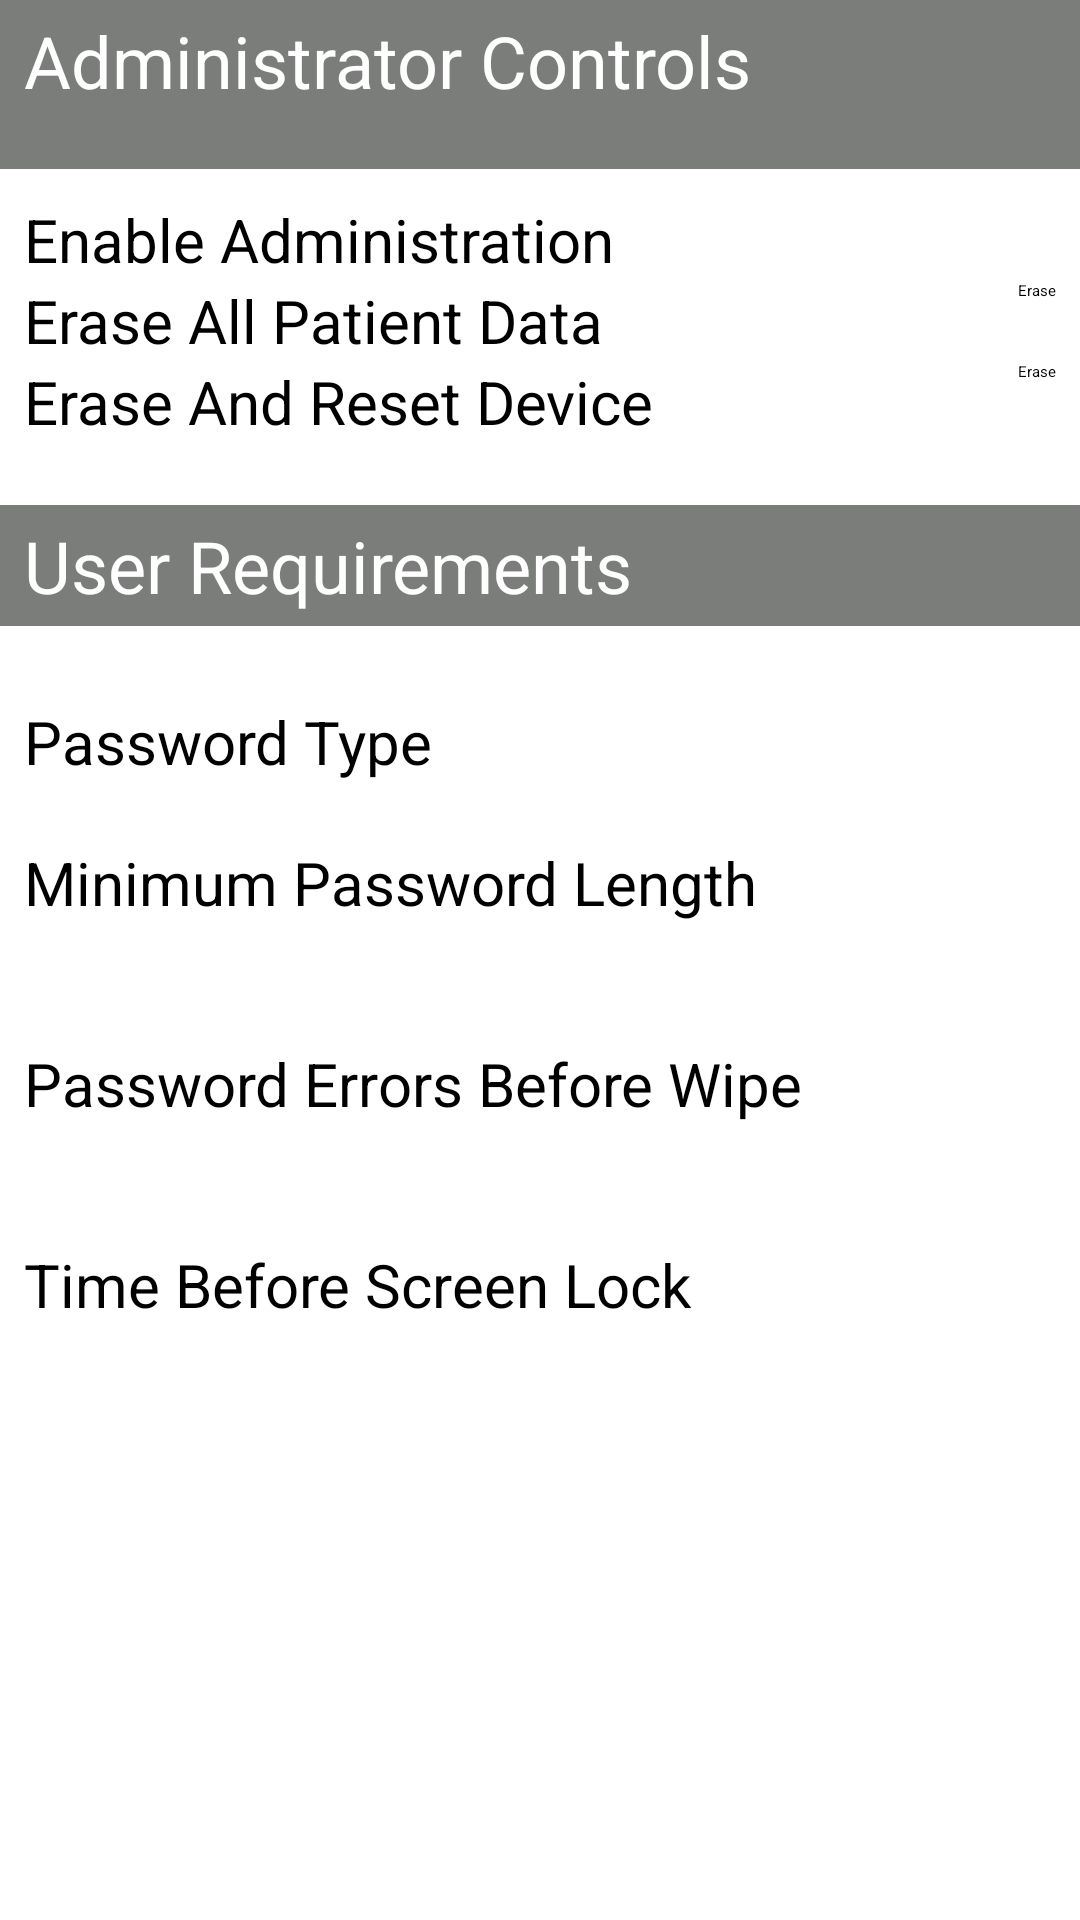

Layout XML and referenced resources for this Android screen:
<!-- AndroidManifest.xml: application theme Theme.HoloEverywhereDark.Sherlock -->
<!-- res/layout/device_policy.xml -->
<?xml version="1.0" encoding="utf-8"?>
<ScrollView xmlns:android="http://schemas.android.com/apk/res/android"
    android:layout_width="match_parent"
    android:layout_height="wrap_content" >

    <LinearLayout
        android:layout_width="match_parent"
        android:layout_height="wrap_content"
        android:orientation="vertical" >

        

        <TextView
            android:id="@+id/admin_section"
            android:layout_width="fill_parent"
            android:layout_height="wrap_content"
            android:layout_gravity="center_vertical"
            android:layout_marginBottom="10dp"
            android:background="@color/medium_gray"
            android:paddingBottom="20dp"
            android:paddingLeft="8dp"
            android:paddingRight="8dp"
            android:paddingTop="4dp"
            android:text="@string/admin_section"
            android:textColor="@color/white_color"
            android:textSize="@dimen/text_size_large" />

        <RelativeLayout
            android:id="@+id/row2"
            android:layout_width="fill_parent"
            android:layout_height="wrap_content"
            android:paddingLeft="8dp"
            android:paddingRight="8dp" >

            <TextView
                android:id="@+id/enable_admin"
                android:layout_width="wrap_content"
                android:layout_height="wrap_content"
                android:layout_alignParentLeft="true"
                android:layout_centerVertical="true"
                android:text="@string/enable_admin"
                android:textSize="@dimen/text_size_medium" />

            <CheckBox
                android:id="@+id/enable_admin_checkbox"
                android:layout_width="wrap_content"
                android:layout_height="wrap_content"
                android:layout_alignParentRight="true"
                android:layout_gravity="center_horizontal"
                android:layout_marginRight="13dp" />
        </RelativeLayout>

        <RelativeLayout
            android:id="@+id/row3"
            android:layout_width="fill_parent"
            android:layout_height="wrap_content"
            android:paddingLeft="8dp"
            android:paddingRight="8dp" >

            <TextView
                android:id="@+id/wipe_odk_text"
                android:layout_width="wrap_content"
                android:layout_height="wrap_content"
                android:layout_alignParentLeft="true"
                android:layout_centerVertical="true"
                android:layout_marginRight="5dp"
                android:text="@string/wipe_patient_data"
                android:textSize="@dimen/text_size_medium" />

            <Button
                android:id="@+id/wipe_odk_button"
                android:layout_width="wrap_content"
                android:layout_height="wrap_content"
                android:layout_alignParentRight="true"
                android:layout_gravity="center_vertical"
                android:text="@string/erase" />
        </RelativeLayout>

        <RelativeLayout
            android:id="@+id/row4"
            android:layout_width="fill_parent"
            android:layout_height="wrap_content"
            android:paddingLeft="8dp"
            android:paddingRight="8dp" >

            <TextView
                android:id="@+id/wipe_data_text"
                android:layout_width="wrap_content"
                android:layout_height="wrap_content"
                android:layout_alignParentLeft="true"
                android:layout_centerVertical="true"
                android:layout_marginRight="5dp"
                android:layout_toLeftOf="@+id/wipe_data_button"
                android:text="@string/wipe_data"
                android:textSize="@dimen/text_size_medium" />

            <Button
                android:id="@+id/wipe_data_button"
                android:layout_width="wrap_content"
                android:layout_height="wrap_content"
                android:layout_alignParentRight="true"
                android:layout_gravity="center_horizontal"
                android:text="@string/erase" />
        </RelativeLayout>

        

        <View
            android:layout_width="fill_parent"
            android:layout_height="1dp"
            android:layout_marginTop="20dp"
            android:background="@color/white_color" />

        <TextView
            android:id="@+id/user_section"
            android:layout_width="fill_parent"
            android:layout_height="wrap_content"
            android:layout_marginBottom="10dp"
            android:background="@color/medium_gray"
            android:paddingBottom="4dp"
            android:paddingLeft="8dp"
            android:paddingRight="8dp"
            android:paddingTop="4dp"
            android:text="@string/user_section"
            android:textColor="@color/white_color"
            android:textSize="@dimen/text_size_large" />

        <TextView
            android:id="@+id/pwd_quality_title"
            android:layout_width="wrap_content"
            android:layout_height="wrap_content"
            android:layout_marginTop="15dp"
            android:paddingLeft="8dp"
            android:paddingRight="8dp"
            android:text="@string/pwd_quality_title"
            android:textSize="@dimen/text_size_medium" />

        <Spinner
            android:id="@+id/pwd_quality"
            android:layout_width="fill_parent"
            android:layout_height="wrap_content"
            android:layout_marginLeft="10dp"
            android:layout_marginRight="10dp"
            android:layout_marginTop="5dp"
            android:drawSelectorOnTop="true"
            android:prompt="@string/pwd_quality_title" />

        <TextView
            android:layout_width="fill_parent"
            android:layout_height="wrap_content"
            android:layout_marginTop="15dp"
            android:paddingLeft="8dp"
            android:paddingRight="8dp"
            android:text="@string/pwd_length_title"
            android:textSize="@dimen/text_size_medium" />

        <SeekBar
            android:id="@+id/seek_pwd_length"
            android:layout_width="match_parent"
            android:layout_height="wrap_content"
            android:layout_marginLeft="10dp"
            android:layout_marginRight="10dp"
            android:layout_marginTop="5dp" />

        <TextView
            android:id="@+id/text_pwd_length"
            android:layout_width="wrap_content"
            android:layout_height="wrap_content"
            android:layout_gravity="center_horizontal"
            android:layout_marginLeft="10dp"
            android:layout_marginRight="10dp"
            android:layout_marginTop="1dp"
            android:textColor="@color/holo_blue"
            android:textSize="@dimen/text_size_small"
            android:textStyle="italic" />

        <TextView
            android:layout_width="fill_parent"
            android:layout_height="wrap_content"
            android:layout_marginTop="15dp"
            android:paddingLeft="8dp"
            android:paddingRight="8dp"
            android:text="@string/max_pwd_to_wipe_title"
            android:textSize="@dimen/text_size_medium" />

        <SeekBar
            android:id="@+id/seek_pwd_to_wipe"
            android:layout_width="match_parent"
            android:layout_height="wrap_content"
            android:layout_marginLeft="10dp"
            android:layout_marginRight="10dp"
            android:layout_marginTop="5dp" />

        <TextView
            android:id="@+id/text_pwd_to_wipe"
            android:layout_width="wrap_content"
            android:layout_height="wrap_content"
            android:layout_gravity="center_horizontal"
            android:layout_marginLeft="10dp"
            android:layout_marginRight="10dp"
            android:layout_marginTop="1dp"
            android:textColor="@color/holo_blue"
            android:textSize="@dimen/text_size_small"
            android:textStyle="italic" />

        <TextView
            android:layout_width="fill_parent"
            android:layout_height="wrap_content"
            android:layout_marginTop="15dp"
            android:paddingLeft="8dp"
            android:paddingRight="8dp"
            android:text="@string/max_time_to_lock_title"
            android:textSize="@dimen/text_size_medium" />

        <SeekBar
            android:id="@+id/seek_time_to_lock"
            android:layout_width="match_parent"
            android:layout_height="wrap_content"
            android:layout_marginLeft="10dp"
            android:layout_marginRight="10dp"
            android:layout_marginTop="5dp" />

        <TextView
            android:id="@+id/text_time_to_lock"
            android:layout_width="wrap_content"
            android:layout_height="wrap_content"
            android:layout_gravity="center_horizontal"
            android:layout_marginLeft="10dp"
            android:layout_marginRight="10dp"
            android:layout_marginTop="1dp"
            android:layout_marginBottom="35dp"
            android:textColor="@color/holo_blue"
            android:textSize="@dimen/text_size_small"
            android:textStyle="italic" />
    </LinearLayout>

</ScrollView>
<!-- resources referenced by this layout -->
<resources>
  <color name="holo_blue">#00BFFF</color>
  <color name="medium_gray">#7b7d7b</color>
  <color name="white_color">#ffffffff</color>
  <dimen name="text_size_large">24sp</dimen>
  <dimen name="text_size_medium">20sp</dimen>
  <dimen name="text_size_small">14sp</dimen>
  <string name="admin_section">Administrator Controls</string>
  <string name="enable_admin">Enable Administration</string>
  <string name="erase">Erase</string>
  <string name="max_pwd_to_wipe_title">Password Errors Before Wipe</string>
  <string name="max_time_to_lock_title">Time Before Screen Lock</string>
  <string name="pwd_length_title">Minimum Password Length</string>
  <string name="pwd_quality_title">Password Type</string>
  <string name="user_section">User Requirements</string>
  <string name="wipe_data">Erase And Reset Device</string>
  <string name="wipe_patient_data">Erase All Patient Data</string>
</resources>
